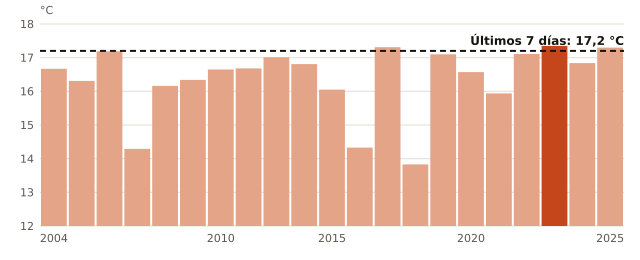

The file beside this chart, header and first rows:
anio, temperatura_C
2004, 16.67
2005, 16.31
2006, 17.19
2007, 14.29
2008, 16.16
2009, 16.34
2010, 16.65
2011, 16.68
2012, 17.01
2013, 16.81
2015, 16.05
2016, 14.33
2017, 17.31
2018, 13.83
2019, 17.1
2020, 16.57
2021, 15.94
2022, 17.11
2023, 17.35
2024, 16.84
2025, 17.3
ahora, 17.2
